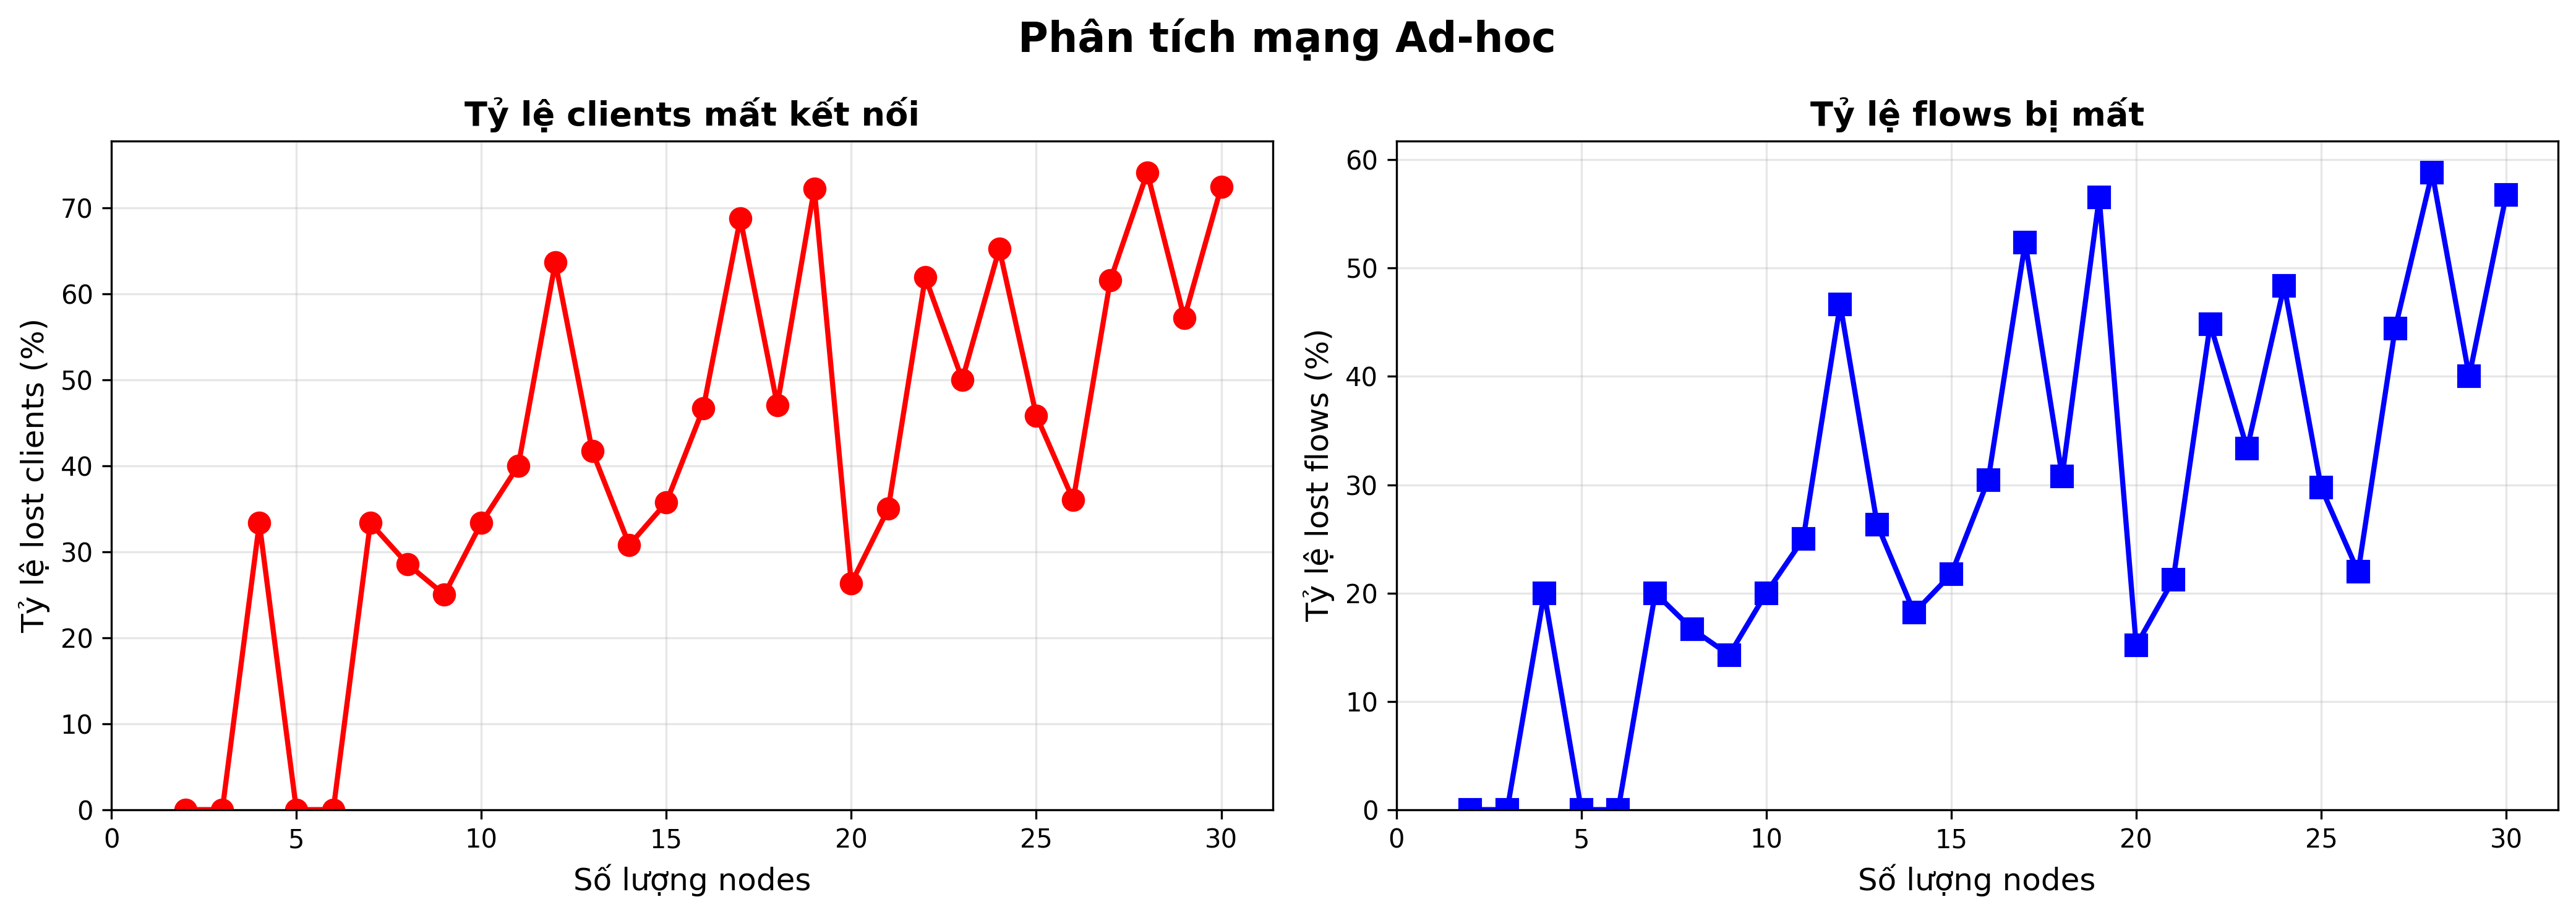

Data behind this chart, as committed beside it:
Số Nodes, Số Clients, Clients mất kết nối, Tỷ lệ lost clients (%), Total TX Packets, Total RX Packets, Total Lost Packets, Packet Loss Rate (%), Avg Throughput (Kbps)
2, 1, 0, 0.00, 20, 20, 0, 0.00, 4.80
3, 2, 0, 0.00, 40, 40, 0, 0.00, 4.80
4, 3, 1, 33.33, 50, 40, 4, 8.00, 3.84
5, 4, 0, 0.00, 80, 80, 0, 0.00, 4.80
6, 5, 0, 0.00, 100, 100, 0, 0.00, 4.80
7, 6, 2, 33.33, 100, 80, 8, 8.00, 3.84
8, 7, 2, 28.57, 120, 100, 8, 6.67, 4.00
9, 8, 2, 25.00, 140, 120, 8, 5.71, 4.12
10, 9, 3, 33.33, 150, 120, 12, 8.00, 3.84
11, 10, 4, 40.00, 160, 120, 16, 10.00, 3.60
12, 11, 7, 63.64, 150, 80, 28, 18.67, 2.56
13, 12, 5, 41.67, 190, 140, 20, 10.53, 3.54
14, 13, 4, 30.77, 220, 180, 16, 7.27, 3.93
15, 14, 5, 35.71, 230, 180, 20, 8.70, 3.76
16, 15, 7, 46.67, 230, 160, 28, 12.17, 3.34
17, 16, 11, 68.75, 210, 100, 44, 20.95, 2.29
18, 17, 8, 47.06, 260, 180, 32, 12.31, 3.32
19, 18, 13, 72.22, 230, 100, 52, 22.61, 2.09
20, 19, 5, 26.32, 330, 280, 20, 6.06, 4.07
21, 20, 7, 35.00, 330, 260, 28, 8.48, 3.78
22, 21, 13, 61.90, 290, 160, 52, 17.93, 2.65
23, 22, 11, 50.00, 330, 220, 44, 13.33, 3.20
24, 23, 15, 65.22, 310, 160, 60, 19.35, 2.48
25, 24, 11, 45.83, 370, 260, 44, 11.89, 3.37
26, 25, 9, 36.00, 410, 320, 36, 8.78, 3.75
27, 26, 16, 61.54, 360, 200, 64, 17.78, 2.67
28, 27, 20, 74.07, 339, 138, 81, 23.89, 2.01
29, 28, 16, 57.14, 400, 240, 64, 16.00, 2.88
30, 29, 21, 72.41, 370, 160, 84, 22.70, 2.08
